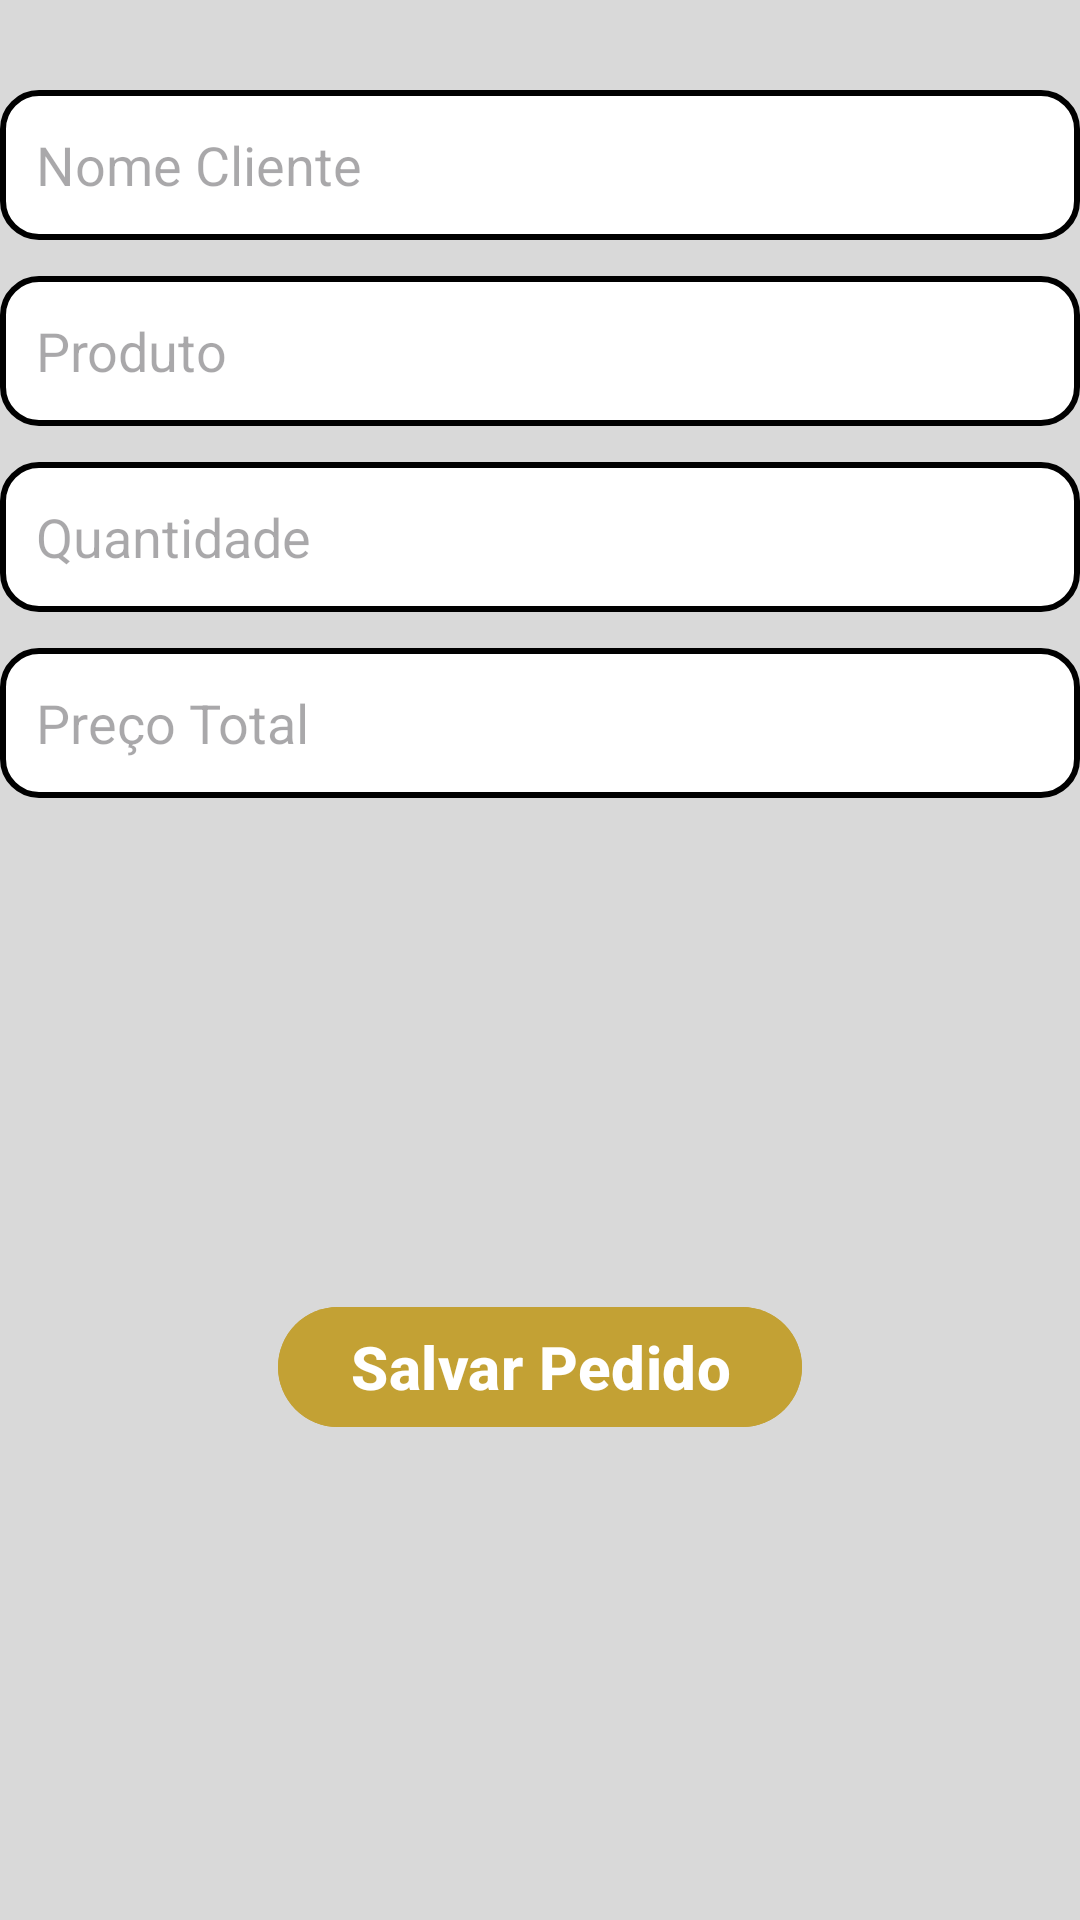

Layout XML and referenced resources for this Android screen:
<!-- AndroidManifest.xml: application theme Theme.ListaPedidos -->
<!-- res/layout/fragment_add_order.xml -->
<?xml version="1.0" encoding="utf-8"?>
<FrameLayout xmlns:android="http://schemas.android.com/apk/res/android"
    xmlns:app="http://schemas.android.com/apk/res-auto"
    xmlns:tools="http://schemas.android.com/tools"
    android:layout_width="match_parent"
    android:layout_height="match_parent"
    android:background="#D9D9D9"
    tools:context=".ui.AddOrderFragment">

    <androidx.constraintlayout.widget.ConstraintLayout
        android:layout_width="match_parent"
        android:layout_height="match_parent">

        <com.google.android.material.textfield.TextInputEditText
            android:id="@+id/client_name"
            android:layout_width="match_parent"
            android:layout_height="50dp"
            android:hint="Nome Cliente"
            android:background="@drawable/edittext_border"
            android:layout_marginTop="30dp"
            android:padding="12dp"
            app:layout_constraintEnd_toEndOf="parent"
            app:layout_constraintStart_toStartOf="parent"
            app:layout_constraintTop_toTopOf="parent" />

        <com.google.android.material.textfield.TextInputEditText
            android:id="@+id/product_name"
            android:layout_width="match_parent"
            android:layout_height="50dp"
            android:layout_marginTop="12dp"
            android:hint="Produto"
            android:padding="12dp"
            android:background="@drawable/edittext_border"
            app:layout_constraintEnd_toEndOf="parent"
            app:layout_constraintStart_toStartOf="parent"
            app:layout_constraintTop_toBottomOf="@+id/client_name" />

        <com.google.android.material.textfield.TextInputEditText
            android:id="@+id/quantity_product"
            android:layout_width="match_parent"
            android:layout_height="50dp"
            android:inputType="number"
            android:padding="12dp"
            android:layout_marginTop="12dp"
            android:background="@drawable/edittext_border"
            android:hint="Quantidade"
            app:layout_constraintEnd_toEndOf="parent"
            app:layout_constraintStart_toStartOf="parent"
            app:layout_constraintTop_toBottomOf="@+id/product_name" />

        <com.google.android.material.textfield.TextInputEditText
            android:id="@+id/total_value"
            android:layout_width="match_parent"
            android:layout_height="50dp"
            android:hint="Preço Total"
            android:padding="12dp"
            android:layout_marginTop="12dp"
            android:background="@drawable/edittext_border"
            android:inputType="numberDecimal"
            app:layout_constraintEnd_toEndOf="parent"
            app:layout_constraintStart_toStartOf="parent"
            app:layout_constraintTop_toBottomOf="@+id/quantity_product" />

        <com.google.android.material.button.MaterialButton
            android:id="@+id/btn_create_data"
            android:layout_width="wrap_content"
            android:layout_height="wrap_content"
            android:backgroundTint="#C3A134"
            android:text="Salvar Pedido"
            android:textSize="20dp"
            android:textStyle="bold"
            android:layout_marginTop="5dp"
            app:layout_constraintBottom_toBottomOf="parent"
            app:layout_constraintEnd_toEndOf="parent"
            app:layout_constraintStart_toStartOf="parent"
            app:layout_constraintTop_toBottomOf="@+id/total_value" />

    </androidx.constraintlayout.widget.ConstraintLayout>
</FrameLayout>
<!-- resources referenced by this layout -->
<resources>
  <!-- drawable edittext_border (drawable) -->
  <?xml version="1.0" encoding="utf-8"?>
  <shape xmlns:android="http://schemas.android.com/apk/res/android"
      android:shape="rectangle">
      <solid android:color="@color/white"/>
      <stroke android:width="2dp" android:color="#000000"/>
      <corners android:radius="12dp"/>
      <padding android:left="12dp" android:right="12dp" android:top="10dp" android:bottom="10dp"/>
  </shape>
  <style name="Theme.ListaPedidos" parent="Base.Theme.ListaPedidos" />
  <color name="white">#FFFFFF</color>
  <style name="Base.Theme.ListaPedidos" parent="Theme.Material3.DayNight.NoActionBar">
          <item name="colorPrimaryDark">#494A36</item>
          <item name="drawerArrowStyle">@style/DrawerIconStyle</item>
          <item name="textInputStyle">@style/Widget.App.ExposedDropdownMenu</item>
  
      </style>
  <style name="DrawerIconStyle" parent="Widget.AppCompat.DrawerArrowToggle">
          <item name="color">#FFFFFF</item>
      </style>
  <style name="Widget.App.ExposedDropdownMenu" parent="Widget.Material3.TextInputLayout.OutlinedBox.ExposedDropdownMenu">
          <item name="materialThemeOverlay">@style/ThemeOverlay.AppCompat.ActionBar</item>
          <item name="shapeAppearance">@style/ShapeAppearance.Material3.SmallComponent</item>
          <item name="hintTextColor">?attr/colorOnSurface</item>
          <item name="endIconTint">?attr/colorOnSurface</item>
      </style>
</resources>
